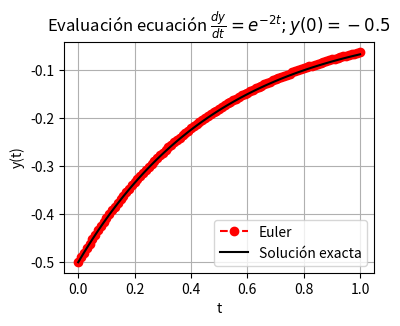
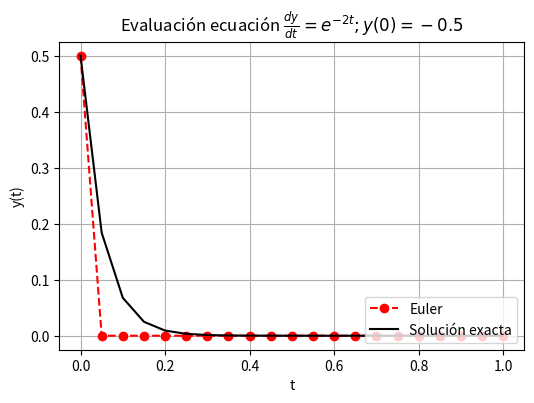
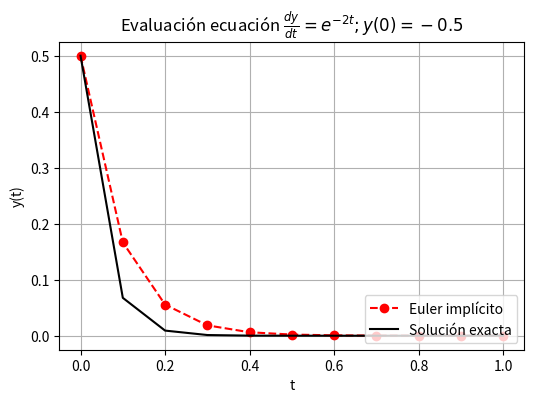

Python code for these plots, in order: (Note: this script raises an exception after producing the figures.)
#!/usr/bin/env python
# coding: utf-8

# # Problemas de valor inicial

# ## Introducción
# 
# Las ecuaciones diferenciales son utilizadas para modelar sistemas en todos los campos de ciencia e ingeniería.

# Como definición general, un **sistema de ecuaciones diferenciales** define la relación entre variables dependiente, $f_1(x_1,x_2,x_3, \cdots), f_2(x_1,x_2,x_3, \cdots), \cdots$, las variables independientes $x_1,x_2,x_3, \cdots$, y sus derivadas. 

# ### Clasificación de ecuaciones diferenciales

# Una ecuacion diferencial puede estar compuesta por **una variable dependiente y una independiente**.

# Por ejemplo, la **ecuación del péndulo** que define la variación temporal del ángulo $\Theta$ en función del tiempo $t$:
# 
# \begin{equation}
# ml\frac{d^2}{dt^2}\Theta(t) + \kappa l\frac{d}{dt}\Theta(t) + mg \sin \Theta(t) = 0
# \end{equation}
# 
# donde $g$ es la gravedad, $m$ la masa del péndulo, $l$ es la distancia al centro de rotación y $\kappa$ es una constante a amortiguación asociado al arrastre por el viento

# <img src="./images/ecuacion_pendulo.png" width="300px" align= center>

# Este tipo de ecuaciones se conoce como **ecuación diferencial ordinaria (EDO)**, debido a que la varible dependiente ($\Theta$, en este caso) está condicionada por una variable independiente ($t$, en este caso). Debido al término $\sin\Theta$, esta ecuación corresponde a una **EDO no-lineal**.

# Si el ángulo de oscilación, $\Theta$, es pequeño, podemos hacer la simplificación $\sin \Theta\approx \Theta$.

# En este caso la ecuación se transforma en una **EDO lineal**:
# 
# \begin{equation}
# ml\frac{d^2\Theta(t)}{dt^2} = - mg \Theta(t) -\kappa \dot{\Theta}(t) 
# \end{equation}

# En general, las EDO lineales tiene solución analítica.

# También podemos tener una ecuación diferencial definida para una variable dependiente y multiples variables independientes.

# Un buen ejemplo es la ***ecuación de difusión de calor***, que describe la distribución de temperatura en función del tiempo, $t$, y el espacio. En el caso 2D:
# 
# \begin{equation*}
# k\frac{\partial T}{\partial x^2}+
# k\frac{\partial T}{\partial y^2} = \rho c_p \frac{\partial T}{\partial t}
# \end{equation*}
# 
# donde $\rho$ es la densidad, $c_p$ es el calor específico, y $k$ es la conductividad térmica

# Este tipo de ecuacion, con más de una variable independiente, se conocen como **ecuación diferencial parcial (EDP)**

# En este caso, la **EDP es del tipo lineal**

# Por último, en el caso de más de una variable dependiente, podemos tener **sistemas de ecuaciones diferenciales del tipo EDO o EDP**.

# Tal es el caso de la ***ecuación de Navier-Stokes*** utilizada en mecánica de fluidos para modelar un problema en dos dimenciones:
# 
# \begin{align*}
# \frac{\partial u}{\partial t}+u\frac{\partial u}{\partial x}+v\frac{\partial u}{\partial y} &= -\frac{1}{\rho}\frac{\partial p}{\partial x}+\nu \left(\frac{\partial^2 u}{\partial x^2}+\frac{\partial^2 u}{\partial y^2} \right) \\
# \frac{\partial v}{\partial t}+u\frac{\partial v}{\partial x}+v\frac{\partial v}{\partial y} &= -\frac{1}{\rho}\frac{\partial p}{\partial y}+\nu\left(\frac{\partial^2 v}{\partial x^2}+\frac{\partial^2 v}{\partial y^2}\right) \\
# \frac{\partial^2 p}{\partial x^2}+\frac{\partial^2 p}{\partial y^2} &= -\rho\left(\frac{\partial u}{\partial x}\frac{\partial u}{\partial x}+2\frac{\partial u}{\partial y}\frac{\partial v}{\partial x}+\frac{\partial v}{\partial y}\frac{\partial v}{\partial y} \right)
# \end{align*}

# En este caso tenemos un sistema de **3 EDPs no-lineales** definido para tres variables dependientes ($u$, $v$, y $p$) en función de tres variables independientes (tiempo $t$ y el espacio $x$ e $y$). Donde $u(t,x,y)$ y $v(t,x,y)$ son, respectivamente, el campo de velocidad en dirección $\hat{x}$ y $\hat{y}$; y $p(t,x,y)$ es el campo de presiones. Nuevamente, $\rho$, es la densidad del fluido.

# También podemos **clasificar una ecuación diferencial según el orden de sus derivadas.**
# 

# Por ejemplo, la ecuación:
# \begin{equation}
# ml\frac{d^2}{dt^2}\Theta(t) + \kappa\frac{d}{dt}\Theta(t) + mg \sin \Theta(t) = 0
# \end{equation}
# 
# Es una **EDO de segundo orden,** debido a que $\Theta$ es derivada dos veces respecto a $t$.

# ### Condiciones de borde y condiciones iniciales
# 
# Las ecuaciones diferenciales presentadas anteriormente representan una formulación general asociada a un fenómeno físco (movimiento de un péndulo, distribución de temperaturas o movimiento de un fluido). Sin embargo, estas ecuaciones no están condicionadas a un problema en específico y, por lo tanto, su solución es definida en base a constantes de valor arbitrario. 

# Por ejemplo, la versión lineal de la EDO del péndulo tiene como solución general:
# 
# \begin{equation*}
# \Theta(t) = Ae^{-\lambda t} + Be^{+\lambda t}
# \end{equation*}

# Para asociar una ecuacion diferencial a un problema específico necesitamos **condiciones de borde** o **condiciones iniciales**

# Usamos **condiciones iniciales si la variable dependiente *evoluciona* respecto a la variable independiente.**

# Por ejemplo, en el caso del péndulo, el ángulo $\Theta$ evoluciona respecto al tiempo, $t$, y por lo tanto necesitamos de condiciones inciales.

# Como condición inicial, por ejemplo, asumamos que el péndulo está en reposo con un ángulo $\Theta_0$:

# **Ecuación gobernante**
# 
# \begin{equation*}
# ml\frac{d^2}{dt^2}\Theta(t) + \kappa\frac{d}{dt}\Theta(t) + mg \sin \Theta(t) = 0
# \end{equation*}
# 
# **Condiciones iniciales**
# \begin{align*}
# \dot{\Theta}(t = 0) &= 0 \\
# \Theta(t = 0) &= \Theta_0
# \end{align*}

# > **Nota** El número de condiciones iniciales debe ser igual al número de derivadas de la variable independiente.

# Comúnmente, las condiciones iniciales están asociadas a la variable tiempo. Sin embargo, una condición inicial también puede estar asociada a una variable espacial.

# Por ejemplo, la ecuación que describe el cambio de temperatura del agua ($T_f$) a lo largo del eje axial ($y$) de los tubos de un colector solar está dado por:

# **Ecuación gobernante**
# 
# \begin{equation*}
# \dot{m}c_p\frac{dT_f}{dy} - nWF'\left[S - U_L(T_f - T_a)\right] = 0
# \end{equation*}
# 
# **Condición de borde**
# 
# \begin{equation*}
# T_f(y = 0) = T_{f,i}
# \end{equation*}

# donde $T_{f,i}$ es la temperatura del agua a la entrada del colector, $\dot{m}$ es el flujo másico de agua por el colector, $T_a$ es la temperatura ambiente, $S$ es la radiación solar absorbida, $c_p$ es el calor específico del agua, $U_L$ es el coeficiente global de transferencia de calor, y $n$, $W$ y $F'$ son parámetros de diseño del colector.

# En este caso, la temperatura del agua ($T_f$) ***evoluciona*** al recorrer el eje axial de los tubos. Así, este problema también podría ser considerado como un problema con **valor inicial**.

# **Usamos condiciones de borde si la variable dependiente está condicionada por diversos puntos de una variable dependiente.**

# Por ejemplo, la distribución de temperaturas de una placa cuadrada de largo $L$, incialmente a temperatura $T_a$, con temperaturas en $T_h$ y $T_c$ en los bordes izquierdo y derecho, y tempertura $T_0$ en la parte superior e inferior, está descrita por la ecuación:

# **Ecuación gobernante**
# 
# \begin{equation*}
# k\frac{\partial T}{\partial x^2}+
# k\frac{\partial T}{\partial y^2} = \rho c_p \frac{\partial T}{\partial t}
# \end{equation*}
# 
# **Condiciones de borde**
# 
# \begin{align*}
# T(t,0,y) = T_h,\quad\quad T(t,L,y) = T_c \\
# T(t,x,0) = T_a, \quad\quad T(t,x,L) = T_a \\
# \end{align*}
# 
# **condición inicial**
# \begin{equation*}
# T(0,x,y) = T_a
# \end{equation*}

# **El número de condiciones de borde debe ser igual al número de derivadas respecto a la variable independiente**

# Las condiciones de borde están, generalmente, asociadas a variables en el espacio

# ## Aspectos generales de los métodos numéricos para solución de ODEs

# ### Ecuación diferencial ordinaria (EDO) con valor inicial

# En forma general, podemos representar una EDO con valor inicial de la forma:
# 
# \begin{equation}
# \frac{d^{n}f(t)}{dt^{n}} = F\left(t, f(t), \frac{df(t)}{dt}, \frac{d^2f(t)}{dt^2}, \frac{d^3f(t)}{dt^3}, \ldots, \frac{d^{n-1}f(t)}{dt^{n-1}}\right) ,
# \end{equation}
# 
# sujeta a las condiciones inciales:
# $t = 0, f(0), f^{(1)}(0), f^{(2)}(0),\ldots, f^{(n)}(0)$

# Por ejemplo, en el caso de la ecuación del péndulo:
# 
# \begin{equation*}
# \frac{d^2}{dt^2}\Theta(t) = F(t,\Theta, \dot{\Theta}) 
# \end{equation*}
# 
# donde $ F(t,\Theta, \dot{\Theta})  = - \frac{g}{l}\sin \Theta - \frac{\kappa}{ml}\dot{\Theta}
# $

# Convenientemente, podemos reescribir esta ecuación como:
# 
# \begin{eqnarray*}
# \frac{d}{dt}\Theta(t) &=& \dot{\Theta} &=& F_1(t,\Theta, \dot{\Theta}) \\
# \frac{d}{dt}\dot{\Theta}(t) &=& - \frac{g}{l}\sin \Theta - \frac{\kappa}{ml}\dot{\Theta} &=& F_2(t,\Theta, \dot{\Theta}),  
# \end{eqnarray*}

# que en su forma matricial se reduce a
# 
# \begin{equation*}
# \frac{d}{dt}\left\{\begin{matrix} \Theta \\ \dot{\Theta}\end{matrix}\right\} = \left\{\begin{matrix} F_1(t,\Theta,\dot{\Theta}) \\ F_2(t,\Theta,\dot{\Theta})\end{matrix}\right\},
# \end{equation*}

# con condición inicial
# \begin{equation*}
# \left\{\begin{matrix} \Theta(0) \\ \dot{\Theta(0)}\end{matrix}\right\} = \left\{\begin{matrix} \Theta_0 \\ 0\end{matrix}\right\}
# \end{equation*}

# A partir de este procedimiento, **hemos reducido una EDO de orden superior a una EDO de primer orden de la forma**:
# 
# \begin{equation}
# \frac{d}{dt}\vec{y} = \vec{F}(t,\vec{y})
# \end{equation}
# 
# con una condición inicial $\vec{y}(0)$.

# donde
# \begin{equation*}
# \vec{y} = \left\{\begin{matrix} \Theta \\ \dot{\Theta}\end{matrix}\right\},\quad
# \vec{F}(t,\vec{y}) = \left\{\begin{matrix} F_1(t,\Theta,\dot{\Theta}) \\ F_2(t,\Theta,\dot{\Theta})\end{matrix}\right\},\quad
# \vec{y}(0) = \left\{\begin{matrix} \Theta_0 \\ 0\end{matrix}\right\}
# \end{equation*}

# Como cololario general, tenemos que **siempre podemos transformar una EDO de orden superior a un sistema de EDOs de primer orden**

# Esto nos permite enfocarnos en métodos numéricos para resolver una EDO (o un sistema de EDOs) de primer orden.

# ### Método de Euler explícito
# 
# Dada la condición inicial $\vec{y}(t_0)$, supongamos que queremos determinar el valor de $\vec{y}$ en un tiempo $t_0 +\Delta t$.

# La forma más sencilla es mediante una expansión de Taylor centrada en $t_0$:
# 
# \begin{equation*}
# \vec{y}(t_0 +\Delta t) = \vec{y}(t_0)+\frac{d}{dt}\vec{y}(t_0)\Delta t +\frac{d^2}{dt^2}\vec{y}(t_0)\Delta t^2 + \cdots
# \end{equation*}

# Truncando los términos de segundo y mayor orden tenemos:
# 
# \begin{equation*}
# \vec{y}(t_0 +\Delta t) = \vec{y}(t_0)+\vec{F}[t_0,\vec{y}(t_0)]\Delta t + O(\Delta t^2)
# \end{equation*}

# Podemos seguir repetiendo este procedimiento para encontrar la evolución $\vec{y}$ en el tiempo. 

# En su forma general, este método se conoce como el **método de Euler explícito**:
# 
# \begin{equation*}
# \vec{y}_{i+1} = \vec{y}_i+h\vec{F}\left(t_i,\vec{y}_i\right) + O(h^2)
# \end{equation*}
# 
# donde $\vec{y}_{i+1} = \vec{y}(t_i + \Delta t)$, y $h = \Delta t$

# Gráficamente, el método consiste en aproximar el valor de $\vec{y}_{i+1}$ mediante una recta en el punto $t_i, \vec{y}_i$, cuya pendiente es $\vec{F}[t_i,\vec{y}_i]$

# <img src="./images/Euler_schematic.png" width="350px" align= center>

# Por ejemplo, consideremos la ecuación diferencial:
# 
# \begin{equation*}
# \frac{dy}{dt} = e^{-2t}
# \end{equation*}
# 
# con condición inicial $y(0) = -0.5$

# Utilicemos el método de Euler para resolver este problema en el intervalo $t\in[0,1]$ con $h = 0.1$ y $h = 0.01$. Compararemos nuestra solución con la solución exacta $y(t) = -\frac{1}{2}e^{-2t}$.

# In[1]:


import numpy as np

# Solución exacta
y_exact = lambda t: -0.5*np.exp(-2*t)

# Definimos parámetros numéricos
h = 0.01                       # paso de tiempo (dt)
t = np.arange(0, 1+h, h)      # lista de tiempos (arreglo desde 0 a 1s)

# Escribimos ecuación diferencial en formato de código 
F = lambda t, y: np.exp(-2*t) # Ecuación gobernante dy = F(t,y)
y0 = -0.5                     # Condición inicial

# Método de Euler
y = np.zeros(len(t))          # arreglo vacio para y
y[0] = y0

for i in range(len(t)-1):
    y[i+1] = y[i] + h*F(t[i], y[i]) # Euler explicito
    


# In[2]:


import matplotlib.pyplot as plt

plt.figure(figsize = (4, 3))
plt.rcParams.update({'font.size': 10}) # Tamaño de fuente

plt.plot(t, y, 'ro--', label='Euler')
plt.plot(t, y_exact(t), 'k', label='Solución exacta')
plt.title(r'Evaluación ecuación $\frac{dy}{dt} = e^{-2t}; y(0) = -0.5$')
plt.xlabel('t')
plt.ylabel('y(t)')
plt.grid()
plt.legend(loc='lower right')
plt.show()


# ### Presición

# En el ejemplo anterior, notamos una considerable **mejora en la aproximación cuando disminumos $h$**, de $h = 0.1$ a $h = 0.01$. Esto es una **consecuencia directa del error de truncamiento $O(h^2)$.**

# Por otro lado, en ambos casos notamos que **el error aumenta a medida que nos alejamos del valor inicial**. Esta propagación del error ocurre porque el error de truncamiento nos entrega una estimación del error local, es decir, durante un solo paso del método.

# En base a esto, **caracterizamos la presición de un método considerando dos tipos de error**:
# - **Error de truncamiento local:** Error del método para predecir la siguiente iteración (es decir, $i\rightarrow i+1$). Este error está asociado al truncamiento de la serie de Taylor.
# 
# - **Error de truncamiento global:** Error por acumulación de errores de truncamiento local a lo largo de toda la iteración.

# ### Estabilidad

# Otro término relevante en los métodos de solución de EDOs es la **estabilidad.** A diferencia de la precisión, que depende solo del método numérico escogido, **la estabilidad depende de la EDO a resolver y del método escogido**.

# Es decir, un método puede ser estable para algunos problemas e inestable para otros.

# Analicemos el problema de estabilidad con la siguiente EDO:
# 
# \begin{equation*}
# \frac{dy}{dt} = -20y
# \end{equation*}
# 
# con condición inicial $y(0) = 0.5$

# Utilicemos el método de Euler para encontrar la solución en el intervalo $t\in[0,1]$ con $h = 0.09$ y $h = 0.01$. Compararemos nuestra solución con la solución exacta $y(t) = 0.5e^{-20t}$.

# In[3]:


import numpy as np

# Solución exacta
y_exact = lambda t: 0.5*np.exp(-20*t)

# Definimos parámetros numéricos
h = 0.05                       # paso de tiempo
t = np.arange(0, 1+h, h)      # lista de tiempos 
 
# Ecuación diferencial 
F = lambda t, y: -20*y        # Ecuación gobernante dy = F(t,y)
y0 = 0.5                      # Condición inicial

# Método de Euler
y = np.zeros(len(t))
y[0] = y0

for i in range(len(t)-1):
    y[i+1] = y[i] + h*F(t[i], y[i]) 


# In[4]:


import matplotlib.pyplot as plt

plt.figure(figsize = (6, 4))
plt.rcParams.update({'font.size': 10}) # Tamaño de fuente

plt.plot(t, y, 'ro--', label='Euler')
plt.plot(t, y_exact(t), 'k', label='Solución exacta')
plt.title(r'Evaluación ecuación $\frac{dy}{dt} = e^{-2t}; y(0) = -0.5$')
plt.xlabel('t')
plt.ylabel('y(t)')
plt.grid()
plt.legend(loc='lower right')
plt.show()


# Observamos que el método de Euler converge cuando $h = 0.01$, pero oscila constantemente para $h > 0.1$. Esta es un característica típica de un problema de estabilidad.

# Es posible demostrar que para ecuaciones del tipo $\frac{dy}{dt} = -ay$, la condición de estabilidad del método de Euler explícito está dada por $h > 2/a$. 

# En otras palabras, el método de Euler explícito es **condicionalmente estable**

# ### Método de Euler implícito

# Alternativamente, podemos definir el argumento de $\vec{F}(t,\vec{y})$ en función de los valores futuros $t_{i+1}$ y $\vec{y}_{i+1}$:
# 
# \begin{equation}
# \vec{y}_{i+1} = \vec{y}_i+h\vec{F}\left(t_{i+1},\vec{y}_{i+1}\right) + O(h^2)
# \end{equation}

# Esta formulación se define como **implícita** debido a que el valor futuro, $\vec{y}_{i+1}$ se encuentra a ambos lados de la ecuación.

# Así, llamamos a este algoritmo **Método de Euler implícito**.

# Si bien esta formulación también tiene un error de truncamiento $O(h^2)$, es más estable que Euler explícito (lo veremos con un ejemplo).

# Notar que la formulación implícita da lugar a valores desconocidos, $y_{i+1}$, al lado derecho de la ecuación. Esto implica que, **para cada iteración debemos resolver un sistema de ecuaciones para encontrar $\vec{y}_{i+1}$.**

# Debido a que, en general, el sistema de ecuaciones que encontraremos es no lineal, **debemos utilizar un método de solución de raices para encontrar $\vec{y}_{i+1}$ (por ejemplo, Newton-Raphson).**

# En otras palabras, dado un tiempo inicial $t_0$ y condiciones iniciales $\vec{y}_0$, el valor de $\vec{y}_1$ está dado por las raices de:
# 
# \begin{equation*}
# \vec{y}_{1} - \left[\vec{y}_0 - h\vec{F}\left(t_{1},\vec{y}_{1}\right)\right] = 0
# \end{equation*}

# Para encontrar el valor en el tiempo $t_2, t_3, \dots,t_n$, repetimos el procedimiento anterior de forma iterativa, resolviendo la ecuación:
# \begin{equation*}
# \vec{y}_{i+1} - \left[\vec{y}_i - h\vec{F}\left(t_{i+1},\vec{y}_{i+1}\right)\right] = 0
# \end{equation*}

# Revisemos esto con el ejemplo anterior, ahora usando Euler implícito.

# In[5]:


import numpy as np
from scipy.optimize import fsolve

# Solución exacta
y_exact = lambda t: 0.5*np.exp(-20*t)

# Definimos parámetros numéricos
h = 0.1                   # paso de tiempo
t = np.arange(0, 1+h, h)  # lista de tiempos 

# Ecuación diferencial 
F = lambda t, y: -20*y    # Ecuación gobernante dy = F(t,y)
y0 = 0.5                  # Condición inicial

# Método de Euler
y = np.zeros(len(t))      # inicializamos arreglo para yi+1
y[0] = y0                 # guardamos condicion inicial

for i in range(len(t)-1): # itereamos según paso de tiempo
    
    # Guardamos valores conocidos
    ti, ti1, yi = t[i], t[i+1], y[i]
    
    # Definimos la función objetivo para la búsqueda de raices
    E_implicit = lambda yi1: yi1 - (yi + h*F(ti1, yi1))
    
    # Buscamos la raiz de forma iterativa con valor inicial y0
    ysol = fsolve(E_implicit, x0 = yi)[0]
    
    y[i+1] = ysol # Guardamos el valor para la siguiente iteración


# In[6]:


import matplotlib.pyplot as plt

plt.figure(figsize = (6, 4))
plt.rcParams.update({'font.size': 10}) # Tamaño de fuente

plt.plot(t, y, 'ro--', label='Euler implícito')
plt.plot(t, y_exact(t), 'k', label='Solución exacta')
plt.title(r'Evaluación ecuación $\frac{dy}{dt} = e^{-2t}; y(0) = -0.5$')
plt.xlabel('t')
plt.ylabel('y(t)')
plt.grid()
plt.legend(loc='lower right')
plt.show()


# En el ejemplo vemos que, si bien la precisión sigue condicionada al error de truncamiento $O(h^2)$, el método no presenta problemas de inestabilidad

# En efecto, para ODEs de la forma $\frac{dy}{dt} = -ay$, el métodod de Euler implícito es ***incondicionalmente estable***.

# En resumen, en la solución de una ODE debemos considerar la precisión y la estabilidad del problema. Si bien, **la precisión está exclusivamente asociada al método, la estabilidad depende del método y la EDO a resolver.**

# En el ejemplo anterior fue posible cuantificar las condiciones de estabilidad debido a que la EDO era del tipo lineal. **En general, no siempre es posible acotar la inestabilidad de forma analítica, especialmente para EDOs no lineales.**

# En la práctica, los términos precisión y estabilidad se confunden debido a que comúnmente ambos están asociados por $h$. Sin embargo, cada uno es un aspecto independiente. Así, **un método con poca precisión puede ser muy estable, y viceversa.**

# ## Métodos de paso simple (Runge-Kutta)
# 
# Los métodos de Runge-Kutta (RK) permiten aumentar el número de términos de una serie de Taylor, sin la necesidad de calcular derivadas de mayor orden

# Esto permite una mejor precisión, ya que el error de truncamiento local se reduce.

# Existen muchas variaciones, todas asociadas a una aproximación de la forma:
# 
# \begin{equation}
# y_{i+1} = y_i + \phi h
# \end{equation}
# 
# donde $\phi$ se conoce como *función incremento*, que **representa una pendiente representativa del intervalo**

# En su forma general, la función incremento está dada por:
# \begin{equation}
# \phi = a_1k_1+a_2k_2+\cdots+a_nk_n
# \end{equation}

# donde $a_j$ son constantes, y los valores $k_j$ son:
# 
# \begin{align*}
# k_1 &= F(x_i,y_i) \\
# k_2 &= F(x_i+p_1h,y_i+q_{11}k_1h) \\
# k_3 &= F(x_i+p_2h,y_i+q_{21}k_1h+q_{22}k_2h) \\
# \vdots \\
# k_n &= F(x_i+p_{n-1}h,y_i+q_{n-1,1}k_1h++q_{n-1,2}k_2h+\cdots q_{n-1,n-1}k_{n-1}h) \\
# \end{align*}
# 
# donde $p_m$ y $q_{m,n}$ son constantes.

# Notar que los valores de $k_j$ están definidos por recurrencia, es decir $k_j$ depende de $k_{j-1}, k_{j-2}, \cdots, k_{1}$

# Para obtener una formulación específica debemos especificar $n$.

# Una vez definido el valor de $n$, los valores de $a_j$, $p_m$ y $q_{m,n}$ se determinan igualando la expresión $y_{i+1} = y_i + \phi h$ con los términos de la expansión de Taylor ([más info acá](https://pythonnumericalmethods.berkeley.edu/notebooks/chapter22.05-Predictor-Corrector-Methods.html#second-order-runge-kutta-method)):
# 
# \begin{align*}
# y(t_{i+1}) &= y(t_i) + y'(t_i)h + \frac{1}{2!}y''(t_i)h^2 + \cdots + \frac{1}{n!}y^{(n)}(t_i)h^n \\
#  &= y(t_i) + F(t_i,y_i)h + \frac{1}{2!}F'(t_i,y_i)h^2 + \cdots + \frac{1}{n!}F^{(n-1)}(t_i,y_i)h^n 
# \end{align*}

# Así, por ejemplo, la formulación para $n = 1$ permite aproximar hasta la primera derivada de la serie de Taylor y, por lo tanto, tiene un error de truncamiento local $O(h^2)$.

# **La formula RK1 corresponde al método de Euler explícito.**

# ### Runge-Kutta de segundo orden (RK2)

# La versión de segundo orden de RK es:
# 
# \begin{equation}
# y_{i+1} = y_i + (a_1k_1+a_2k_2)h + O(h^3)
# \end{equation}

# donde:
# \begin{align*}
# k_1 &= F(t_i,y_i) \\
# k_2 &= F(t_i+p_1h,y_i+q_{11}k_1h)
# \end{align*}

# y las constantes $a_1$, $a_2$, $p_1$ y $q_{11}$, están dadas por:
# 
# \begin{align*}
# a_1+a_2 = 1 \\
# a_2p_1 = 1/2 \\
# a_2q_{11} = 1/2
# \end{align*}

# Debido a que tenemos 3 ecuaciones y 4 incognitas, se debe acotar una de las variables para resolver el sistema

# Esto da lugar a distintas versiones para RK2. Acá destacamos 2 (hay más versiones), que se conocen como **métodos del tipo *predictor-corrector***.

# **Método de Heun ($a_2 = 1/2$)**

# \begin{equation*}
# y_{i+1} = y_i + \left(\frac{1}{2}k_1+\frac{1}{2}k_2\right)h
# \end{equation*}

# \begin{align*}
# k_1 &= F(t_i,y_i) \\
# k_2 &= F(t_i+h,y_i+k_1h)
# \end{align*}

# <img src="./images/Heun_method.png" width="700px" align= center>

# **Método del punto medio ($a_2 = 1$)**

# \begin{equation*}
# y_{i+1} = y_i + k_2h
# \end{equation*}

# \begin{align*}
# k_1 &= F(t_i,y_i) \\
# k_2 &= F(t_i+h/2,y_i+k_1h/2)
# \end{align*}

# <img src="./images/Midpoint_method.png" width="700px" align= center>

# ### Runge-Kutta de cuarto orden (RK4)

# Los métodos RK de cuarto orden son los más populares. Al igual que con RK2, existen muchas versiones. La más popular es:
# 

# \begin{equation*}
# y_{i+1} = y_i + \frac{1}{6}\left(k_1+2k_2+2k_3+k_4\right)h  + O(h^5)
# \end{equation*}
# 
# donde:
# \begin{align*}
# k_1 &= F(t_i,y_i) \\
# k_2 &= F\left(t_i+\frac{1}{2}h,y_i+\frac{1}{2}k_1h\right) \\
# k_3 &= F\left(t_i+\frac{1}{2}h,y_i+\frac{1}{2}k_2h\right) \\
# k_4 &= F\left(t_i+h,y_i+k_3h\right)
# \end{align*}

# ## Métodos multipasos
# 
# Los métodos discutidos hasta ahora se clasifican como **métodos de paso simple** debido a que el valor futuro $y_{i+1}$ es determinado exclusivamente por la predicción anterior en el tiempo $t_i$. Esto implica que los métodos no retienen la información para la predicción de aproximaciones en itereciones futuras (es decir, $y_2$ considera es resutlado en $t_1$, pero no en $t_0$).

# Este comportamiento hace que los métodos de paso simple sean ineficientes para problemas clasificados como *rígidos*, algo que discutiremos al final de esta unidad.

# Los **métodos multipasos, o de paso múltiple** corrigen este comportamiento mediante polinomios de interpolación construidos a partir de una serie de estimaciones en tiempos previos, permitiendo mejorar la estimación de la trayectoria de la solución.

# Esta característica, por otro lado, impica que **los métodos multipasos demandan mayor capacidad de memoria que los métodos de paso simple.**

# **Otra desventaja** es que, debido a que los métodos multipaso requieren condiciones iniciales en varios pasos anteriores, **se deben utilizar métodos alternativos (como de paso simple) para generar estos valores iniciales.**

# Los métodos más utilizados son los métodos de Adams-Bashforth, Adamns-Moulton y las **fórmulas de diferenciación hacia atrás (BDFs)**. Esta última está implementada en la librería python oficial para resolver EDO con valor inicial.

# ## Solución de EDOs en python (``scipy.integrate.solve_ivp``)

# En python, la función `solve_ivp` de la librería `scipy.integrate` permite resolver sistemas de EDOs con valor inicial.

# Considerando los argumentos mínimos para llamar la función:
# ```python
# from scipy.integrate import solve_ipv
# solve_ipv(fun,t_span, y0)
# ```

# donde:
# - `fun`: (*callable*) función $F(t,\vec{y})$
# - `t_span = (ti, tf)`: (*tupple*) intervalo entre el valor inicial (`ti`)  y final (`tf`).
# - `y0`: (*ndarray*) condición inicial $\vec{y}(0)$

# La función posee 5 métodos disponibles, los cuales se pueden condicionar con un cuarto argumento `method`.

# Entre los métodos disponibles tenemos:
# - `method = 'RK45'`: [Runge-Kutta 4(5) explícito](https://en.wikipedia.org/wiki/Runge%E2%80%93Kutta%E2%80%93Fehlberg_method).
# - `method = 'RK23'`: [Runge-Kutta 2(3) explícito](https://en.wikipedia.org/wiki/Bogacki%E2%80%93Shampine_method).
# - `method = 'DOP853'`: [Runge-Kutta 8 explícito](http://www.unige.ch/~hairer/prog/nonstiff/dop853.f).
# - `method = 'Radau'`: [Runge-Kutta implícito de orden 5, conocido como Randau IIA](https://en.wikipedia.org/wiki/List_of_Runge%E2%80%93Kutta_methods#Radau_IIA_methods).
# - `method = 'BDF'`: [Método multipaso implícito basado en derivadas hacia atrás](https://en.wikipedia.org/wiki/Backward_differentiation_formula).

# Por defecto `method=RK45`

# También, al igual que con las librerías anteriores, podemos condicionar la tolerancia respecto al error relativo (`rtol`) y absoluto (`atol`).
# ```python
# from scipy.integrate import solve_ipv
# solve_ipv(fun,t_span, y0, rtol = 1E-8, atol = 1E-8)  # error absoluto y relativo menor a 1E-8
# ```

# Por defecto, `rtol = 1E-3` y `atol = 1E-6`.

# Por ejemplo, consideremos la ecuación del péndulo:

# **Ecuación gobernante**
# 
# \begin{equation*}
# ml\frac{d^2}{dt^2}\Theta(t) + \kappa\frac{d}{dt}\Theta(t) + mg \sin \Theta(t) = 0
# \end{equation*}

# **Condiciones iniciales**
# 
# \begin{align*}
# \dot{\Theta}(t = 0) &= 0 \\
# \Theta(t = 0) &= \Theta_0
# \end{align*}

# Primero debemos transformar la ecuación a la forma $\frac{d}{dt}\vec{y} = F(t,\vec{y})$:

# **Ecuación gobernante**
# 
# \begin{equation*}
# \frac{d}{dt}
# \left\{\begin{matrix}
# \Theta(t) \\ \dot{\Theta}(t)
# \end{matrix}\right\} =
# \left\{\begin{matrix} 
# \dot{\Theta} \\ - \frac{g}{l}\sin \Theta - \frac{\kappa}{ml}\dot{\Theta}
# \end{matrix}\right\}
# \end{equation*}

# 
# **Condiciones iniciales**
# 
# \begin{equation*}
# \vec{y}(0) = \left\{\begin{matrix}
# \Theta_0 \\ 0
# \end{matrix}\right\}
# \end{equation*}

# Utilizamos `solve_ivp` para resolver el sistema en el intervalo $t\in[0,5]$ s. En este problema las constantes son $m = 200$g, $l = 30$cm, $\kappa = 0.1$ kg/m$\cdot$s, $\Theta_0 = 30°$ 

# In[7]:


from scipy.integrate import solve_ivp
import numpy as np

theta0 = np.radians(10) # condición inicial

m = 0.1  # masa péndulo (kg)
l = 0.3  # largo del péndulo (m)
K = 0.05 # constante de amortiguación (kg/m*s)
g = 9.8  # gravedad (m/s2)
    
# Definimos la función F(t,y)
def F(t,y):
    return [y[1],                              # F0(t,y)
            - g/l*np.sin(y[0]) - K/(m*l)*y[1]] # F1(t,y)

# Condicion inicial
y0 = np.array([theta0,   # posición inicial
               0])       # velocidad inicial


# In[8]:


ti, tf = (0,5)                       # tiempo inicial (ti) y final (tf)

# resolvemos la EDO dy/dt = F(t,y)
sol = solve_ivp(fun    = F,          # Función F(t,y)
                t_span = (ti, tf),   # Intervalo de tiempo
                y0     = y0)         # Condición inicial
print(sol)


# Notar que la variable `sol`, tiene una série de atributos que podemos llamar como `sol.`*nombre_atributo*, donde *nombre_atributo*=`message`, `success`, `status`, etc. 

# La descripción de cada uno de estos atributos está en la [documentación oficial de `solve_ivp`](https://docs.scipy.org/doc/scipy/reference/generated/scipy.integrate.solve_ivp.html#scipy.integrate.solve_ivp)

# Las soluciones están en el arreglo `sol.y` y el paso de tiempo en el arreglo `sol.t`. Además, debido a que la solución está dada por $\vec{y} = \left\{\Theta, \dot{\Theta}\right\}$, la variable `sol.y` es un arreglo de dos filas.

# In[9]:


print('Tamaño arreglo t:', sol.t.shape)
print('Tamaño arreglo y:', sol.y.shape)


# Para conocer el ángulo $\Theta$ y velocidad angular $\dot{\Theta}$ para algún tiempo $t$, indexamos los arreglos `solt.t` y `sol.y`:
# 
# >**Nota** Debido a que la solución está en radianes, usamos `numpy.degrees` para convertir a grados.

# In[10]:


idx = 30
print('Ángulo en t = %.1fs: %.3f°' % (sol.t[idx], np.degrees(sol.y[0,idx])))
print('Velocidad angular en t = %.1fs: %.3f°/s' % (sol.t[idx], np.degrees(sol.y[1,idx])))


# Notar, además, que en el *input* de la función solo indicamos el tiempo inicial y final, pero no especificamos el paso de tiempo $\Delta t$. Esto es porque, **por defecto, `solve_ivp` busca llegar al valor `tf` con el menor número de iteraciones.**

# Así mismo, **por defecto, el valor de $\Delta t$ no es constante y se ajusta en cada iteración.**

# In[11]:


# comprobamos dt usando numpy.diff
np.diff(sol.t)


# Graficamos la solución.

# In[12]:


get_ipython().run_cell_magic('capture', 'showplot0', "import matplotlib.pyplot as plt\n\n# transformamos el ángulo a grados\ntheta     = np.degrees(sol.y[0,:])\ntheta_dot = np.degrees(sol.y[1,:])\n\nfig, ax = plt.subplots(2,1,figsize=(5,6))\nplt.rcParams.update({'font.size': 10}) # Tamaño de fuente\n\nax[0].plot(sol.t,theta, ':o',    label=r'$\\Theta(t)$')\nax[1].plot(sol.t,theta_dot, ':o',label=r'$\\dot{\\Theta}(t)$')\nax[0].set_xlabel('')\nax[0].set_ylabel('$\\Theta(t)$ (°)')\nax[1].set_xlabel('Tiempo (s)')\nax[1].set_ylabel('$\\dot{\\Theta}(t)$ (°/s)')\nplt.show()\n")


# In[13]:


showplot0()


# Alternativamente, podemos definir los tiempos donde queremos conocer nuestra solución utilizando el argumento `t_eval`. Este argumento puede ser un valor específico o un arreglo.

# Por ejemplo, consideremos `t_eval` como un arreglo en el dominio $t\in[0,5]$ s con $\Delta t = 0.05$ s.

# In[14]:


h = 0.05                           # paso de tiempo (s)
t_array = np.arange(0,5,h)         # arreglo de tiempos a evaluar
ti, tf = (0,5)                     # tiempo inicial (ti) y final (tf)

# Resolvemos la EDO dy/dt = F(t,y)
sol = solve_ivp(fun    = F,        # Función F(t,y)
                t_span = (ti, tf), # Intervalo de tiempo
                y0     = y0,       # Condición inicial
                t_eval = t_array)  # Tiempos de evaluación de la solución


# In[15]:


get_ipython().run_cell_magic('capture', 'showplot1', "import matplotlib.pyplot as plt\n\n# transformamos el ángulo a grados\ntheta     = np.degrees(sol.y[0,:])\ntheta_dot = np.degrees(sol.y[1,:])\n\nfig, ax = plt.subplots(2,1,figsize=(5,6))\nplt.rcParams.update({'font.size': 12}) # Tamaño de fuente\n\nax[0].plot(sol.t,theta, ':o',    label=r'$\\Theta(t)$')\nax[1].plot(sol.t,theta_dot, ':o',label=r'$\\dot{\\Theta}(t)$')\nax[0].set_xlabel('')\nax[0].set_ylabel('$\\Theta(t)$ (°)')\nax[1].set_xlabel('Tiempo (s)')\nax[1].set_ylabel('$\\dot{\\Theta}(t)$ (°/s)')\nplt.show()\n")


# In[16]:


showplot1()


# ## Rigidez en EDOs

# ### Rigidez
# 
# Una EDO se define como ***rígida*** si una de sus componentes cambia rápidamente respecto a otra. Esto provoca problemas de estabilidad en la solución.

# Consideremos por ejemplo la ecuación:
# 
# \begin{equation*}
# \frac{dy}{dt} = - 1000y +3000-2000e^{-t}
# \end{equation*}
# 
# con la condición inicial $y(0) = 0$

# La solución analítica a esta solución es:
# 
# \begin{equation*}
# y = 3 - 0.998e^{-1000t} - 2.002e^{-t}
# \end{equation*}

# Al analizar la solución observamos que, al comienzo ($t < 0.005$), la respuesta está mayormente respresentada por el término transitorio, $e^{-1000t}$. Luego, la respuesta comienza a ser dominada por el término $e^{-t}$

# <img src="./images/stiffness.png" width="350px" align= center>

# Como el método no conoce la solución analítica, el término transitorio genera problemas de inestabilidad si el valor de $\Delta t$ es muy grande; o de convergencia, si $\Delta t$ es muy pequeño.

# ### Recomendaciones

# - **Para EDOs no rígidas**, se recomiendan los métodos `RK45`, `RK23` y `DOP853`. 
# - **Para EDOs rígidas**, se recomienda los métodos `Radau` y `BDF`. 

# Como regla general, se recomienda intentar con un método explícito (como `RK45`). Si la solución diverge o tiene un comportamiento inusual, es probable la EDO sea rígida y, en ese caso, se debe utilizar un método implícito de paso simple (`Radau`) o multipaso (`BDF`).

# Revisemos esto analizando la siguiente EDO en el intervalo $t\in[0,10]$:
# 
# \begin{equation*}
# \frac{dy}{dt} = - 100000\left(y - \cos t\right),\quad y(0) = 1
# \end{equation*}

# In[17]:


# Definimos nuestra EDO en código
ti, tf = (0,10)                            # intervalo de tiempo
F = lambda t,y: - 100000 * (y - np.cos(t)) # función F(t,y)


# Compararemos el tiempo de cómputo y el tamaño del arreglo `sol.t` cuando usamos:
# - Método de paso simple explícito (`method = RK45`)
# - Método de paso simple implícito (`method = Radau`)
# - Método de paso múltiple implícito (`method = BDF`)

# In[18]:


# Usamos method = RK45
get_ipython().run_line_magic('time', "sol = solve_ivp(fun = F,t_span = (ti, tf), y0 = [1], method = 'RK45')")
print('Número de subdivisiones de variable "t": %i' % sol.t.shape[0])


# In[19]:


# Usamos method = BDF
get_ipython().run_line_magic('time', "sol = solve_ivp(fun = F,t_span = (ti, tf), y0 = [1], method = 'BDF')")
print('Número de subdivisiones de variable "t": %i' % sol.t.shape[0])


# In[20]:


# Usamos method = Radau
get_ipython().run_line_magic('time', "sol = solve_ivp(fun = F,t_span = (ti, tf), y0 = [1], method = 'Radau')")
print('Número de subdivisiones de variable "t": %i' % sol.t.shape[0])


# Como vemos, el tiempo de cómputo y el número de subdivisiones con los métodos implícitos `Radau` y `BDF` es significativamente menor, en comparación con métodos de paso simple (como `RK45`). 

# ## Referencias
# - Kong Q., Siauw T., Bayen A. M. **Chapter 22: ODEs Initial-Value Problems** in *[Python Programming and Numerical Methods – A Guide for Engineers and Scientists](https://pythonnumericalmethods.berkeley.edu/notebooks/chapter22.00-ODE-Initial-Value-Problems.html)*, 1st Ed., Academic Press, 2021
# 
# - Chapra S., Canale R. **Capítulo 25: Métodos de Runge-Kutta** en *Métodos Numéricos para Ingenieros*, 6ta Ed., McGraw Hill, 2011
# 
# - Chapra S., Canale R. **Capítulo 26: Métodos rígidos y de paso múltiple** en *Métodos Numéricos para Ingenieros*, 6ta Ed., McGraw Hill, 2011
# 
# 
# - Williams H. P. **Chapter 17: Integration of Ordinary Differential Equations** in "Numerical Recipes" 3rd Ed, Cambridge University Press, 2007
# 
